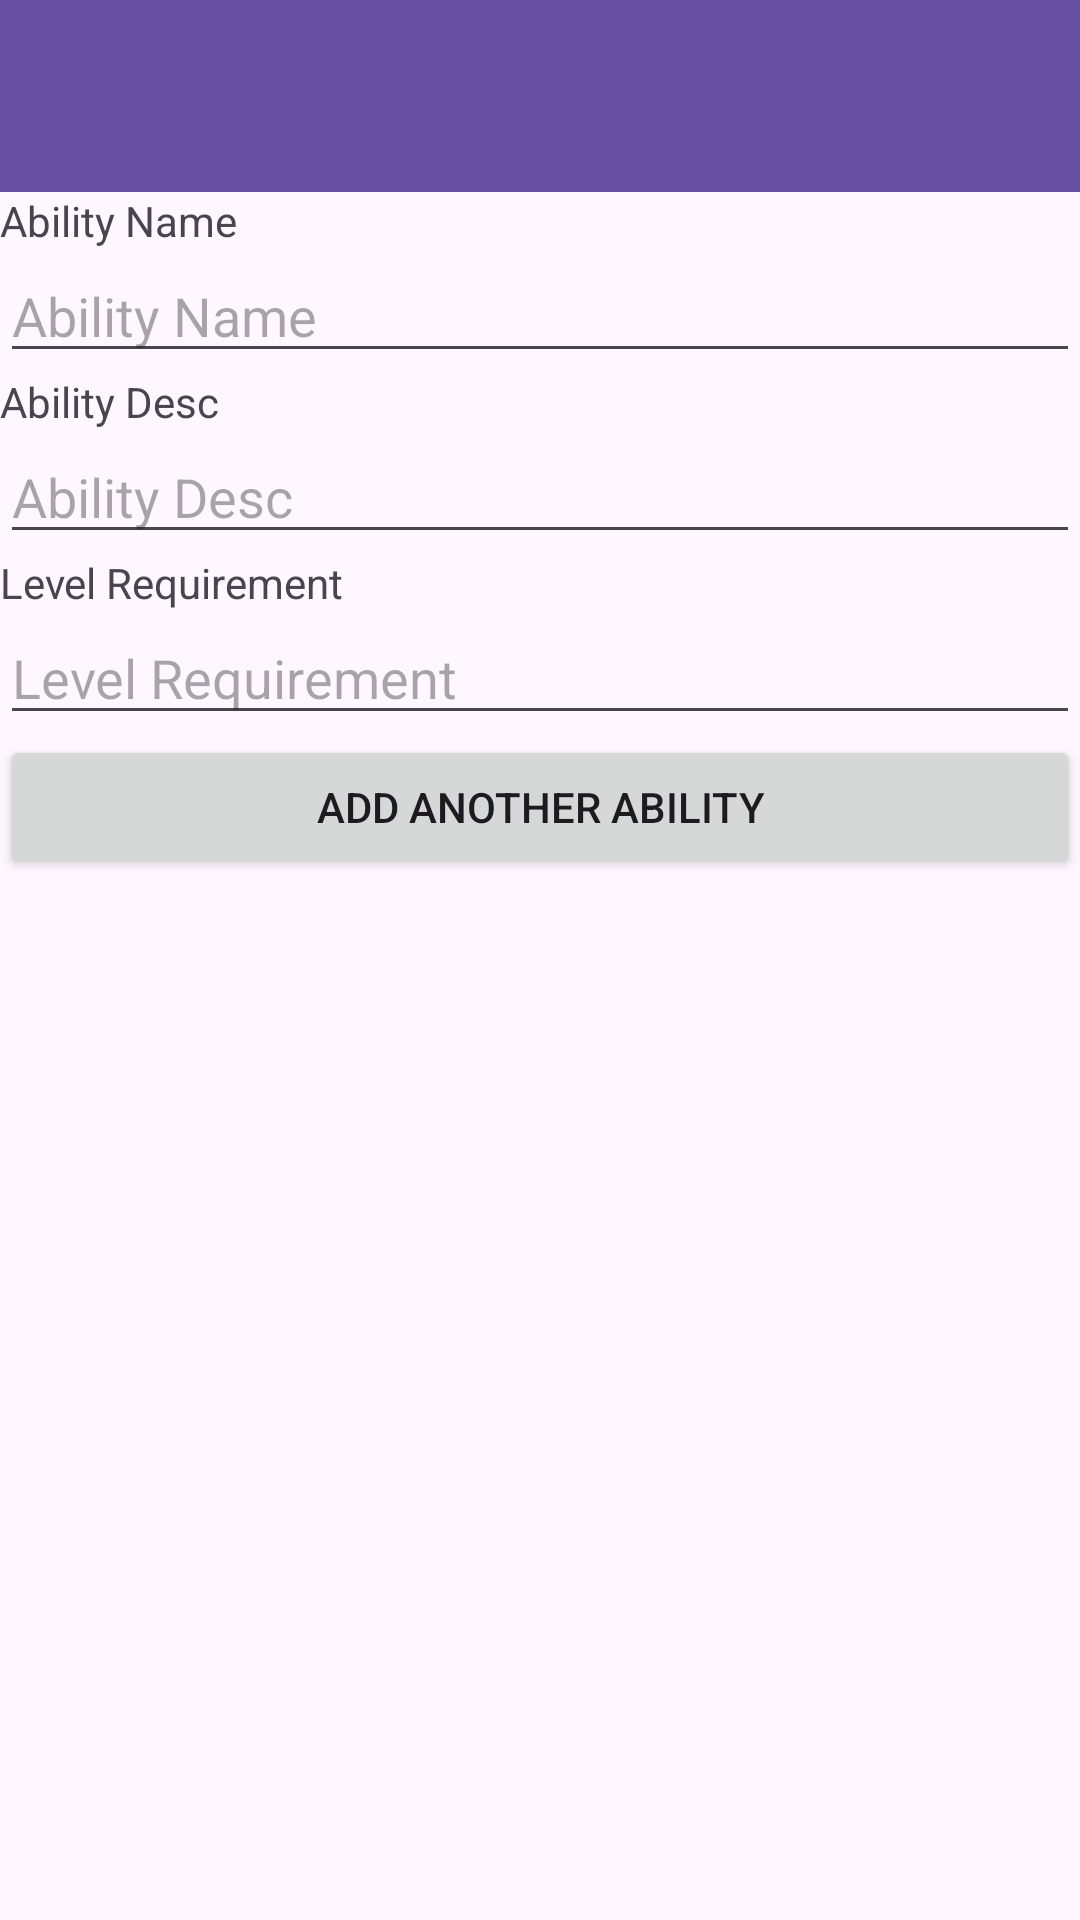

Here is an Android app screen rendered from its layout file. Give the layout XML and the strings, colors and styles it references.
<!-- AndroidManifest.xml: application theme Theme.DnDCharacterApp -->
<!-- res/layout/fragment_ability.xml -->
<?xml version="1.0" encoding="utf-8"?>
<FrameLayout xmlns:android="http://schemas.android.com/apk/res/android"
    xmlns:tools="http://schemas.android.com/tools"
    android:layout_width="match_parent"
    android:layout_height="match_parent"
    tools:context=".AbilityFragment">

    <LinearLayout
        android:layout_width="match_parent"
        android:layout_height="match_parent"
        android:orientation="vertical">

        <androidx.appcompat.widget.Toolbar
            android:id="@+id/toolbarAbility"
            android:layout_width="match_parent"
            android:layout_height="wrap_content"
            android:background="?attr/colorPrimary"
            android:minHeight="?attr/actionBarSize"
            android:theme="?attr/actionBarTheme" />

        <TextView
            android:id="@+id/textView"
            android:layout_width="match_parent"
            android:layout_height="wrap_content"
            android:text="@string/ability_name" />

        <EditText
            android:id="@+id/editTextTextAbilityName"
            android:layout_width="match_parent"
            android:layout_height="wrap_content"
            android:ems="10"
            android:inputType="text"
            android:hint="@string/ability_name" />

        <TextView
            android:id="@+id/textView2"
            android:layout_width="match_parent"
            android:layout_height="wrap_content"
            android:text="@string/ability_desc" />

        <EditText
            android:id="@+id/editTextTextAbilityDesc"
            android:layout_width="match_parent"
            android:layout_height="wrap_content"
            android:ems="10"
            android:inputType="text"
            android:hint="@string/ability_desc" />

        <TextView
            android:id="@+id/textView3"
            android:layout_width="match_parent"
            android:layout_height="wrap_content"
            android:text="@string/level_requirement" />

        <EditText
            android:id="@+id/editTextNumberAbilityLevel"
            android:layout_width="match_parent"
            android:layout_height="wrap_content"
            android:ems="10"
            android:inputType="number"
            android:hint="@string/level_requirement"/>

        <Button
            android:id="@+id/buttonAddAbility"
            android:layout_width="match_parent"
            android:layout_height="wrap_content"
            android:text="@string/add_another_ability" />
    </LinearLayout>
</FrameLayout>
<!-- resources referenced by this layout -->
<resources>
  <string name="ability_desc">Ability Desc</string>
  <string name="ability_name">Ability Name</string>
  <string name="add_another_ability">ADD ANOTHER ABILITY</string>
  <string name="level_requirement">Level Requirement</string>
  <style name="Theme.DnDCharacterApp" parent="Base.Theme.DnDCharacterApp" />
  <style name="Base.Theme.DnDCharacterApp" parent="Theme.Material3.DayNight.NoActionBar">
          
          
      </style>
</resources>
